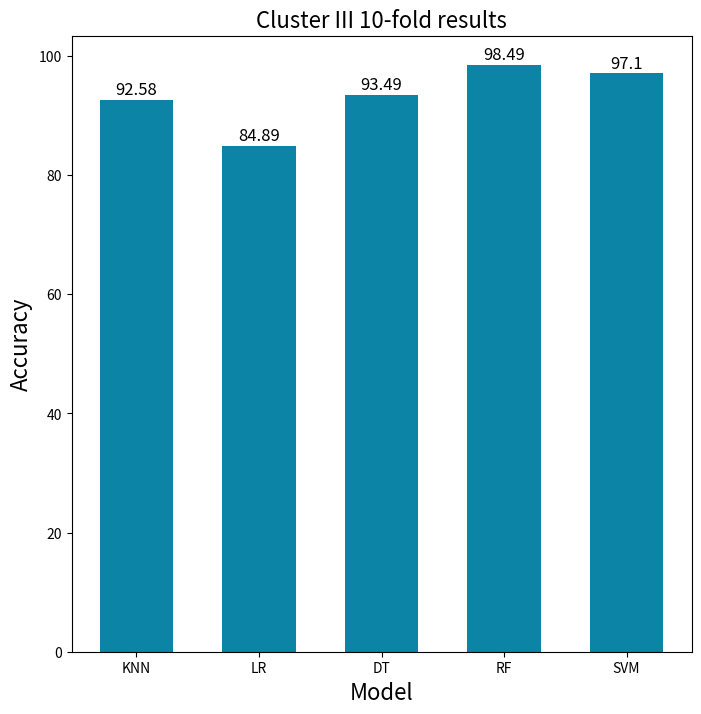

This chart was generated by the following Python code:
import numpy as np
import matplotlib.pyplot as plt
import pandas as pd

plt.figure(figsize=(8, 8))
models = ['KNN', 'LR', 'DT', 'RF', 'SVM']
X_axis = np.arange(len(models))

cluster_1 = {
    'accuracies': [90.6, 88.21, 93.87, 95.83, 92.98],
}

cluster_2 = {
    'accuracies': [90.89, 91.76, 94.71, 96.98, 93.88],
}

cluster_3 = {
    'accuracies': [92.58, 84.89, 93.49, 98.49, 97.1],
}

cluster_4 = {
    'accuracies': [88.76, 83.51, 91.6, 95.72, 93.25],
}

cluster_5 = {
    'accuracies': [92.99, 85.98, 93.48, 97.8, 95.06],
}

cluster_6 = {
    'accuracies': [91.7, 89.29, 95.23, 98.66, 97.46],
}


accuracy_label = plt.bar(X_axis, cluster_3['accuracies'], width=0.6, color='#0b84a5', label='Accuracy')

plt.bar_label(accuracy_label, padding=1, fontsize=12)

plt.xlabel('Model', fontsize=16)
plt.ylabel('Accuracy', fontsize=16)
plt.title('Cluster III 10-fold results', fontsize=16)
plt.xticks(X_axis, models)
plt.show()
